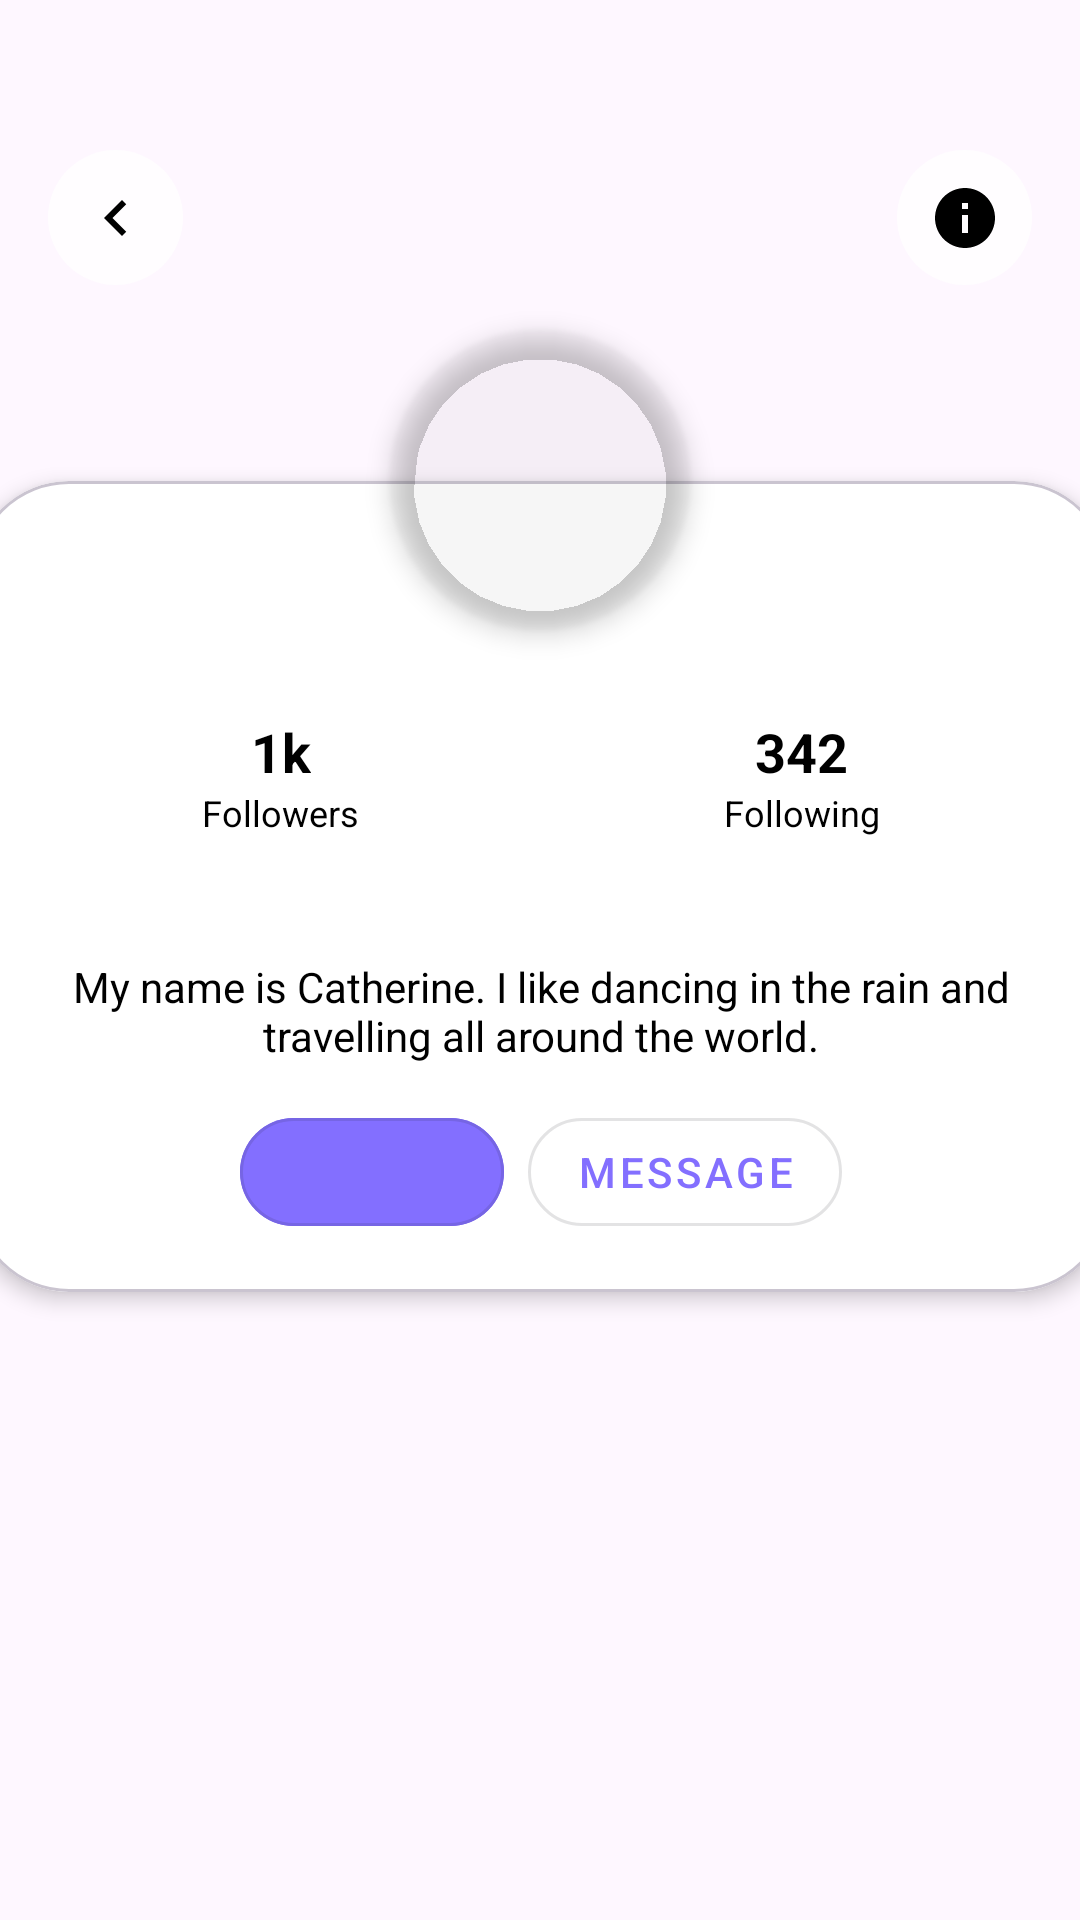

Reconstruct the res/layout file that produces this screen, plus the resources it refers to.
<!-- AndroidManifest.xml: activity theme Theme.Vibin -->
<!-- res/layout/activity_user_profile.xml -->
<?xml version="1.0" encoding="utf-8"?>
<androidx.core.widget.NestedScrollView xmlns:android="http://schemas.android.com/apk/res/android"
    xmlns:app="http://schemas.android.com/apk/res-auto"
    android:layout_width="match_parent"
    android:layout_height="match_parent"
    android:background="@drawable/grad">

    <androidx.constraintlayout.widget.ConstraintLayout
        android:layout_width="match_parent"
        android:layout_height="match_parent"
        android:background="@drawable/grad">

        
        <ImageView
            android:id="@+id/profileBg"
            android:layout_width="0dp"
            android:layout_height="220dp"
            android:scaleType="centerCrop"
            android:src="@drawable/grad"
            app:layout_constraintTop_toTopOf="parent"
            app:layout_constraintStart_toStartOf="parent"
            app:layout_constraintEnd_toEndOf="parent" />

        
        <ImageButton
            android:id="@+id/backButton"
            android:layout_width="45dp"
            android:layout_marginTop="50dp"
            android:layout_height="45dp"
            android:background="@drawable/btn_bg"
            android:src="@drawable/ic_back"
            app:tint="@color/black"
            app:layout_constraintTop_toTopOf="parent"
            app:layout_constraintStart_toStartOf="parent"
            android:layout_marginHorizontal="16dp" />

        
        <ImageButton
            android:id="@+id/messageTopButton"
            android:layout_width="45dp"
            android:layout_height="45dp"
            android:background="@drawable/btn_bg"
            android:src="@drawable/ic_info"
            app:tint="@color/black"
            android:layout_marginTop="50dp"
            app:layout_constraintTop_toTopOf="parent"
            app:layout_constraintEnd_toEndOf="parent"
            android:layout_marginHorizontal="16dp" />

        
        <com.google.android.material.card.MaterialCardView
            android:id="@+id/profileCard"
            android:layout_width="379dp"
            android:layout_height="wrap_content"
            android:layout_marginStart="16dp"
            android:layout_marginTop="-60dp"
            android:layout_marginEnd="16dp"
            app:cardBackgroundColor="@color/white"
            app:cardCornerRadius="32dp"
            app:cardElevation="4dp"
            app:layout_constraintEnd_toEndOf="parent"
            app:layout_constraintStart_toStartOf="parent"
            app:layout_constraintTop_toBottomOf="@id/profileBg">

            <LinearLayout
                android:layout_width="match_parent"
                android:layout_height="wrap_content"
                android:gravity="center_horizontal"
                android:orientation="vertical"
                android:paddingStart="16dp"
                android:paddingTop="70dp"
                android:paddingEnd="16dp"
                android:paddingBottom="16dp">

                
                <LinearLayout
                    android:layout_width="match_parent"
                    android:layout_height="wrap_content"
                    android:gravity="center"
                    android:layout_marginTop="8dp"
                    android:orientation="horizontal">

                    <LinearLayout
                        android:layout_width="0dp"
                        android:layout_height="wrap_content"
                        android:layout_weight="1"
                        android:gravity="center"
                        android:orientation="vertical">

                        <TextView
                            android:id="@+id/followersCount"
                            android:layout_width="wrap_content"
                            android:layout_height="wrap_content"
                            android:gravity="center"
                            android:text="1k"
                            android:textColor="@color/black"
                            android:textSize="18sp"
                            android:textStyle="bold" />

                        <TextView
                            android:layout_width="wrap_content"
                            android:layout_height="wrap_content"
                            android:gravity="center"
                            android:text="Followers"
                            android:textColor="@color/black"
                            android:textSize="12sp" />
                    </LinearLayout>

                    <LinearLayout
                        android:layout_width="0dp"
                        android:layout_height="wrap_content"
                        android:layout_weight="1"
                        android:gravity="center"
                        android:orientation="vertical">

                        <TextView
                            android:id="@+id/followingCount"
                            android:layout_width="wrap_content"
                            android:layout_height="wrap_content"
                            android:gravity="center"
                            android:text="342"
                            android:textColor="@color/black"
                            android:textSize="18sp"
                            android:textStyle="bold" />

                        <TextView
                            android:layout_width="wrap_content"
                            android:layout_height="wrap_content"
                            android:gravity="center"
                            android:text="Following"
                            android:textColor="@color/black"
                            android:textSize="12sp" />
                    </LinearLayout>
                </LinearLayout>

                
                <TextView
                    android:id="@+id/userHandle"
                    android:layout_width="wrap_content"
                    android:layout_height="wrap_content"
                    android:layout_marginTop="8dp"
                    android:textColor="@color/black"
                    android:textSize="18sp"
                    android:textStyle="bold" />

                
                <TextView
                    android:id="@+id/userBio"
                    android:layout_width="wrap_content"
                    android:layout_height="wrap_content"
                    android:layout_marginTop="8dp"
                    android:gravity="center"
                    android:text="My name is Catherine. I like dancing in the rain and travelling all around the world."
                    android:textColor="@color/black"
                    android:textSize="14sp" />

                
                <LinearLayout
                    android:layout_width="wrap_content"
                    android:layout_height="wrap_content"
                    android:layout_marginTop="12dp"
                    android:gravity="center"
                    android:orientation="horizontal">

                    <com.google.android.material.button.MaterialButton
                        android:id="@+id/followButton"
                        style="@style/Widget.MaterialComponents.Button.OutlinedButton"
                        android:layout_width="wrap_content"
                        android:layout_height="wrap_content"
                        android:layout_marginEnd="8dp"
                        android:textColor="@color/white"
                        android:backgroundTint="@color/primary"
                        android:text=""
                        app:cornerRadius="24dp" />

                    <com.google.android.material.button.MaterialButton
                        android:id="@+id/messageButton"
                        style="@style/Widget.MaterialComponents.Button.OutlinedButton"
                        android:layout_width="wrap_content"
                        android:layout_height="wrap_content"
                        android:text="Message"
                        app:cornerRadius="24dp" />
                </LinearLayout>

            </LinearLayout>
        </com.google.android.material.card.MaterialCardView>

        <androidx.recyclerview.widget.RecyclerView
            android:id="@+id/recyclerUserPosts"
            android:layout_width="match_parent"
            android:padding="5dp"
            android:layout_height="wrap_content"
            android:clipToPadding="false"
            app:layout_constraintEnd_toEndOf="parent"
            app:layout_constraintStart_toStartOf="parent"
            app:layout_constraintTop_toBottomOf="@+id/profileCard" />
        
        <com.google.android.material.imageview.ShapeableImageView
            android:id="@+id/profileImage"
            android:layout_width="100dp"
            android:layout_height="100dp"
            android:translationZ="5dp"
            android:layout_marginTop="110dp"
            app:shapeAppearanceOverlay="@style/CircleImageView"
            android:src="@drawable/man"
            app:layout_constraintTop_toTopOf="parent"
            app:layout_constraintStart_toStartOf="parent"
            app:layout_constraintEnd_toEndOf="parent" />

        <TextView
            android:id="@+id/userfullname"
            android:layout_width="wrap_content"
            android:layout_height="wrap_content"
            android:layout_marginTop="2dp"
            android:translationZ="5dp"
            android:textStyle="bold"
            android:textColor="@color/black"
            android:textSize="20sp"
            app:layout_constraintRight_toRightOf="@id/profileImage"
            app:layout_constraintLeft_toLeftOf="@id/profileImage"
            app:layout_constraintTop_toBottomOf="@id/profileImage"
            />


    </androidx.constraintlayout.widget.ConstraintLayout>

</androidx.core.widget.NestedScrollView>
<!-- resources referenced by this layout -->
<resources>
  <color name="black">#000000</color>
  <color name="primary">#836FFF</color>
  <color name="white">#FFFFFF</color>
  <!-- drawable btn_bg (drawable) -->
  <?xml version="1.0" encoding="utf-8"?>
  <shape xmlns:android="http://schemas.android.com/apk/res/android">
      <corners android:radius="200dp"/>
      <solid android:color="@color/backgroundloading"/>
  </shape>
  <!-- drawable ic_back (drawable) -->
  <vector xmlns:android="http://schemas.android.com/apk/res/android"
      android:width="24dp" android:height="24dp"
      android:viewportWidth="24" android:viewportHeight="24">
      <path
          android:fillColor="#222222"
          android:pathData="M15.41,7.41L14,6l-6,6 6,6 1.41-1.41L10.83,12z"/>
  </vector>
  <!-- drawable ic_info (drawable) -->
  <?xml version="1.0" encoding="utf-8"?>
  <vector xmlns:android="http://schemas.android.com/apk/res/android"
      android:width="24dp"
      android:height="24dp"
      android:viewportWidth="24"
      android:viewportHeight="24">
      <path
          android:fillColor="@color/text_primary"
          android:pathData="M12,2C6.48,2 2,6.48 2,12s4.48,10 10,10 10,-4.48 10,-10S17.52,2 12,2zM13,17h-2v-6h2v6zM13,9h-2L11,7h2v2z"/>
  </vector>
  <style name="CircleImageView" parent="">
          <item name="cornerFamily">rounded</item>
          <item name="cornerSize">50%</item>
      </style>
  <style name="Theme.Vibin" parent="Base.Theme.Vibin" />
  <color name="backgroundloading">#CBFFFFFF</color>
  <color name="text_primary">#000000</color>
  <style name="Base.Theme.Vibin" parent="Theme.Material3.DayNight.NoActionBar">
          
          <item name="colorPrimary">@color/primary</item>
          <item name="colorPrimaryVariant">@color/primary_variant</item>
          
      </style>
  <color name="primary_variant">#f5edff</color>
</resources>
